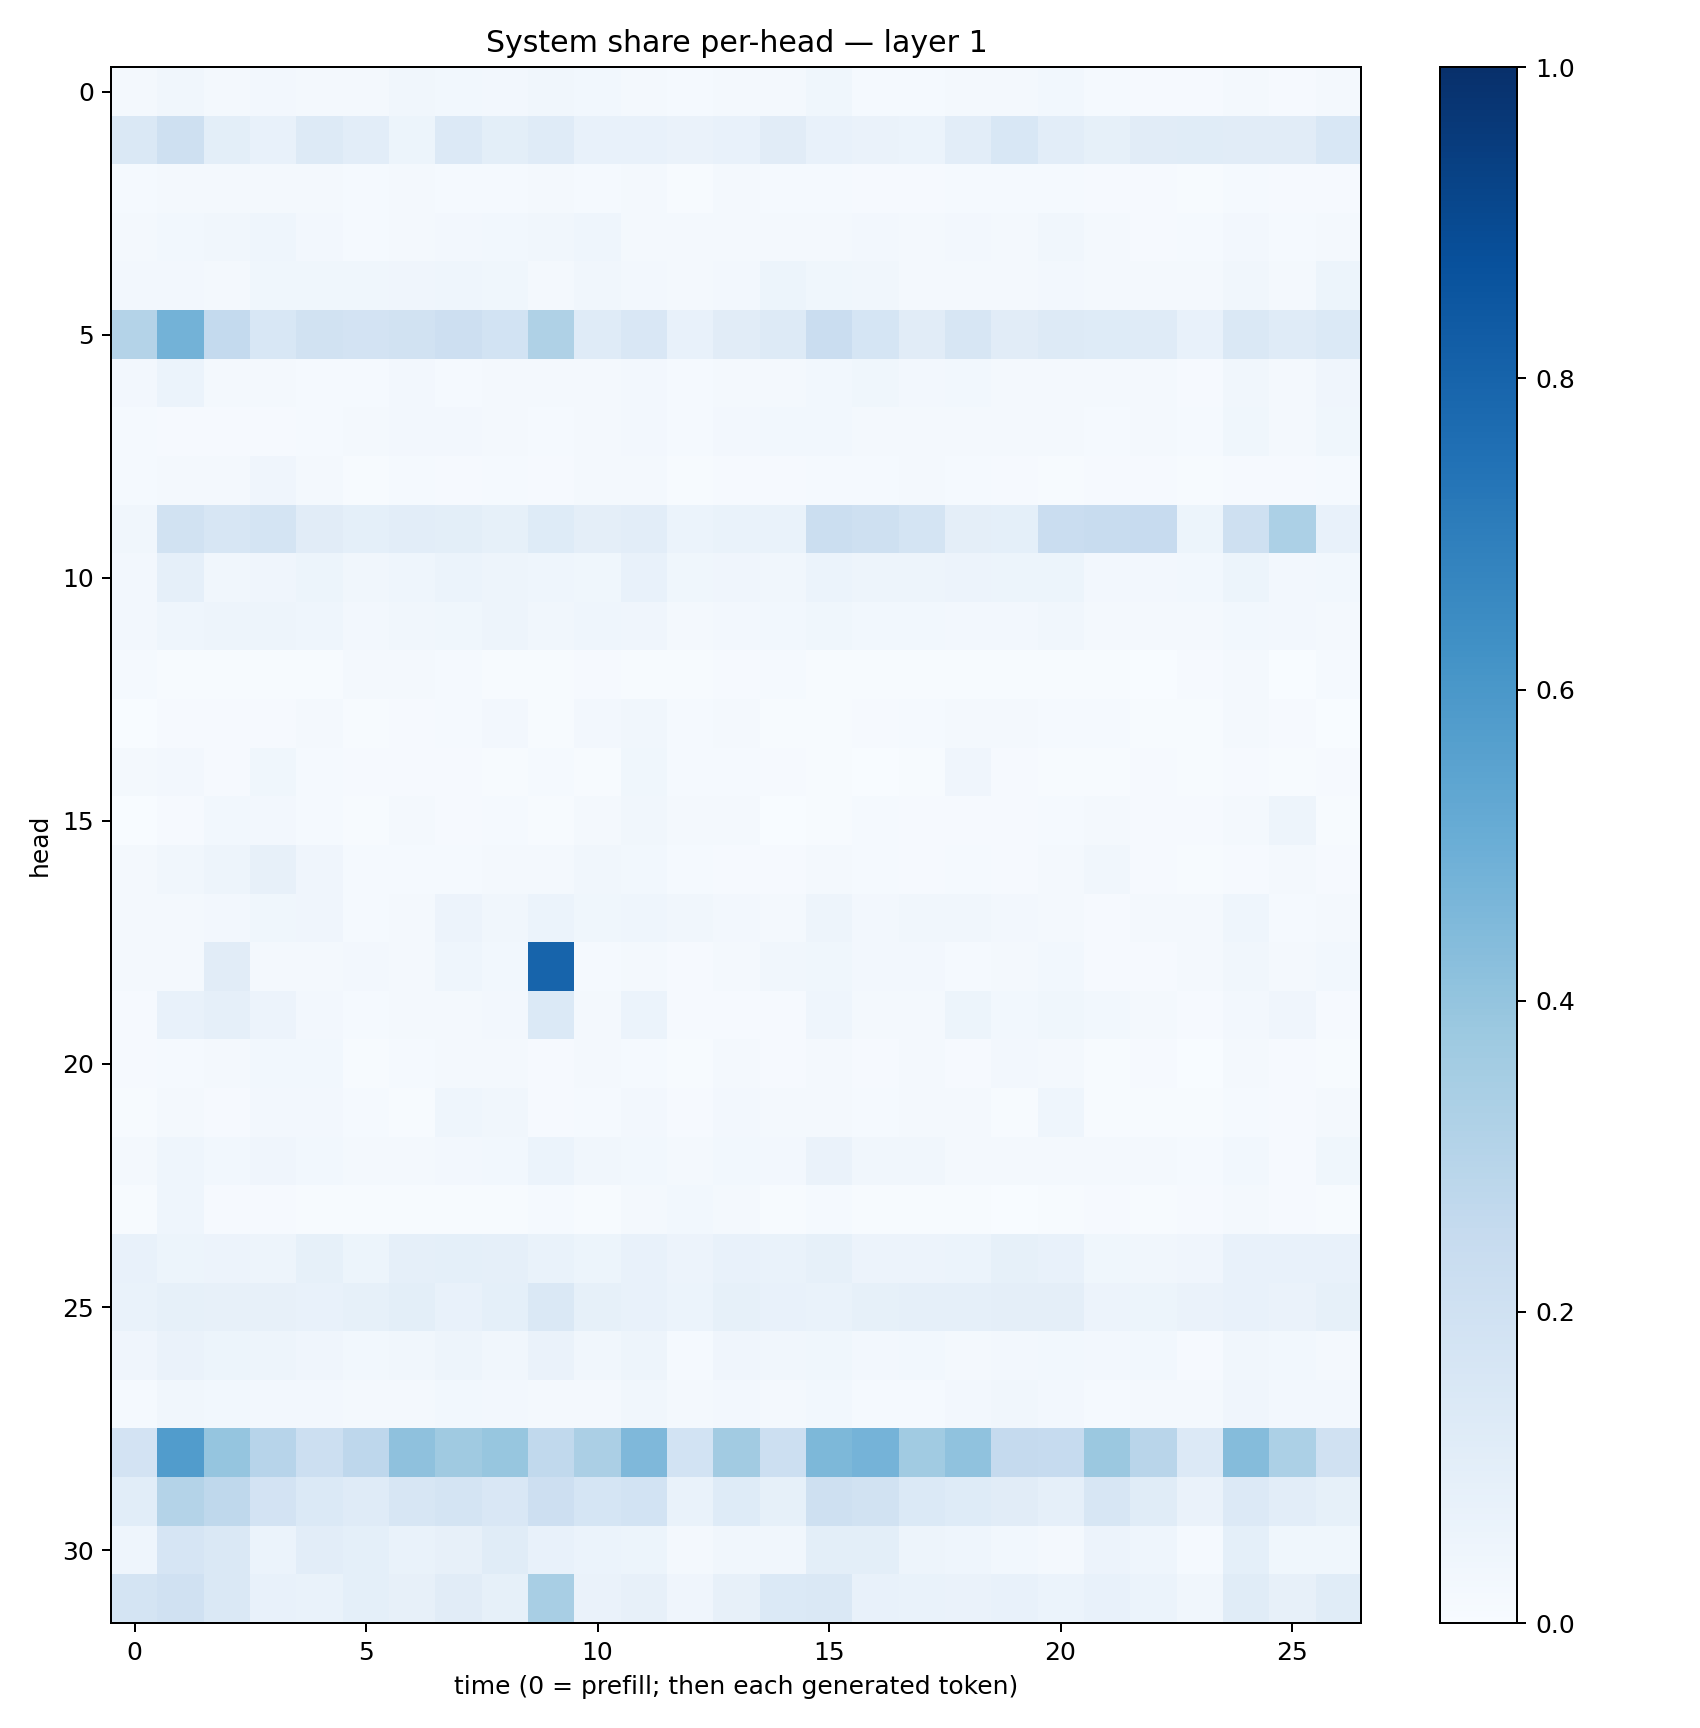

The file beside this chart, header and first rows:
0.020336686, 0.034795493, 0.02072204, 0.026431637, 0.022306813, 0.022702193, 0.03466315, 0.030684136, 0.025339063, 0.031691734, 0.02998161, 0.02228906, 0.013637048, 0.01754992, 0.019796135, 0.038076248, 0.013897058, 0.013817717, 0.018247053, 0.01574579, 0.027660228, 0.014128059, 0.010275317, 0.0098861465
0.1423, 0.2048, 0.1005, 0.07243, 0.1276, 0.1021, 0.05459, 0.1356, 0.1015, 0.1206, 0.07405, 0.07104, 0.06616, 0.07083, 0.11, 0.07483, 0.0637, 0.05886, 0.1025, 0.1544, 0.1042, 0.08235, 0.1109, 0.1138
0.01406, 0.02174, 0.01946, 0.01875, 0.01596, 0.01308, 0.02196, 0.01361, 0.01215, 0.01652, 0.01203, 0.02042, 0.007562, 0.01665, 0.01334, 0.01406, 0.01131, 0.008729, 0.01407, 0.01341, 0.01429, 0.01101, 0.0089, 0.005066
0.01984, 0.02967, 0.03206, 0.04615, 0.0249, 0.01404, 0.02267, 0.02383, 0.03053, 0.03311, 0.0437, 0.0215, 0.02208, 0.02035, 0.02159, 0.01768, 0.02432, 0.01885, 0.02692, 0.01733, 0.03129, 0.01602, 0.01039, 0.01267
0.02702, 0.02591, 0.02237, 0.03579, 0.03604, 0.03862, 0.04136, 0.04606, 0.03623, 0.0205, 0.03177, 0.0238, 0.01774, 0.0255, 0.0534, 0.03594, 0.03461, 0.02164, 0.02176, 0.02288, 0.02351, 0.01685, 0.01653, 0.01847
0.3058, 0.4782, 0.2551, 0.1535, 0.1888, 0.1811, 0.195, 0.2144, 0.1865, 0.3233, 0.1187, 0.1511, 0.07272, 0.1097, 0.1267, 0.2272, 0.1685, 0.1123, 0.1626, 0.1125, 0.1261, 0.1215, 0.1173, 0.07437
0.02415, 0.05891, 0.02142, 0.01767, 0.01554, 0.01301, 0.02509, 0.01373, 0.02295, 0.01911, 0.02043, 0.02626, 0.01212, 0.0197, 0.01784, 0.03047, 0.03852, 0.0273, 0.02762, 0.02035, 0.01609, 0.01847, 0.01757, 0.009462
0.01397, 0.01122, 0.009417, 0.01134, 0.0148, 0.02046, 0.02513, 0.0237, 0.02144, 0.01547, 0.01862, 0.0237, 0.01541, 0.02663, 0.0285, 0.03007, 0.0223, 0.01842, 0.02255, 0.02148, 0.02007, 0.01377, 0.02102, 0.01455
0.01468, 0.02212, 0.01635, 0.03942, 0.01954, 0.007803, 0.01471, 0.01154, 0.01539, 0.0106, 0.0186, 0.02308, 0.00768, 0.008759, 0.01168, 0.01298, 0.01463, 0.01764, 0.01197, 0.008246, 0.007635, 0.01129, 0.01013, 0.004734
0.03256, 0.1875, 0.1587, 0.1736, 0.1098, 0.09307, 0.1047, 0.09782, 0.08582, 0.1234, 0.09408, 0.1039, 0.06181, 0.06899, 0.06795, 0.2238, 0.2032, 0.1748, 0.09645, 0.09179, 0.2304, 0.2421, 0.2427, 0.05235
0.0253, 0.08779, 0.03236, 0.04063, 0.0538, 0.03187, 0.04637, 0.05995, 0.04872, 0.04687, 0.03748, 0.0724, 0.03777, 0.04046, 0.03422, 0.06152, 0.04988, 0.04697, 0.05621, 0.05318, 0.05159, 0.02682, 0.0242, 0.02826
0.02659, 0.0434, 0.04914, 0.04812, 0.04663, 0.02544, 0.03132, 0.03827, 0.04752, 0.03342, 0.04513, 0.03976, 0.02249, 0.02393, 0.02873, 0.03644, 0.02805, 0.02902, 0.02675, 0.02704, 0.03467, 0.01842, 0.0223, 0.01999
0.01181, 0.006269, 0.004463, 0.007304, 0.007789, 0.023, 0.02137, 0.01255, 0.005367, 0.005095, 0.01059, 0.007767, 0.005786, 0.01131, 0.01417, 0.00664, 0.004773, 0.003909, 0.004285, 0.004511, 0.006368, 0.00464, 0.001281, 0.0107
0.003652, 0.008495, 0.00878, 0.01067, 0.01949, 0.004239, 0.009068, 0.01199, 0.02696, 0.006878, 0.02381, 0.03213, 0.01321, 0.01812, 0.006932, 0.005983, 0.01132, 0.01523, 0.01563, 0.02096, 0.01361, 0.01419, 0.00446, 0.004097
0.0174, 0.0244, 0.01128, 0.03623, 0.01438, 0.008999, 0.008315, 0.01034, 0.005371, 0.01327, 0.007734, 0.03667, 0.01266, 0.01224, 0.008878, 0.007413, 0.00375, 0.004048, 0.04101, 0.0094, 0.004749, 0.004572, 0.01068, 0.006104
0.001221, 0.01118, 0.02759, 0.02647, 0.01425, 0.006166, 0.01746, 0.01098, 0.01502, 0.006464, 0.02268, 0.03296, 0.01946, 0.01747, 0.00259, 0.007738, 0.01221, 0.008636, 0.01151, 0.009371, 0.01264, 0.01597, 0.01098, 0.009015
0.0165, 0.03327, 0.04753, 0.08, 0.04174, 0.01366, 0.01487, 0.01455, 0.01896, 0.01648, 0.03365, 0.02995, 0.01189, 0.009868, 0.0104, 0.01691, 0.01328, 0.008814, 0.01174, 0.009766, 0.01991, 0.03293, 0.01094, 0.004459
0.02028, 0.02197, 0.02701, 0.03899, 0.04009, 0.01382, 0.01758, 0.05507, 0.03463, 0.06183, 0.03844, 0.0455, 0.03186, 0.0258, 0.01871, 0.04724, 0.02559, 0.03328, 0.03246, 0.02702, 0.01788, 0.0107, 0.01725, 0.01929
0.02099, 0.01791, 0.1124, 0.01653, 0.02036, 0.02714, 0.02317, 0.04451, 0.02879, 0.8, 0.01406, 0.02267, 0.0101, 0.02296, 0.03212, 0.03562, 0.02637, 0.02363, 0.01426, 0.0197, 0.02864, 0.009012, 0.009281, 0.01766
0.01072, 0.07157, 0.08813, 0.05688, 0.02372, 0.0139, 0.01606, 0.02237, 0.02504, 0.1374, 0.02204, 0.06058, 0.01005, 0.01123, 0.008585, 0.0454, 0.02322, 0.01835, 0.0539, 0.02984, 0.03814, 0.02877, 0.0158, 0.008363
0.007933, 0.01528, 0.018, 0.02853, 0.03022, 0.007026, 0.01322, 0.01737, 0.01575, 0.009494, 0.02267, 0.0154, 0.004825, 0.01761, 0.01029, 0.0158, 0.009763, 0.01818, 0.008332, 0.02474, 0.02074, 0.006203, 0.008572, 0.003187
0.005154, 0.01705, 0.009611, 0.02628, 0.02468, 0.01213, 0.005715, 0.04475, 0.03337, 0.01046, 0.01443, 0.02495, 0.01107, 0.02459, 0.01767, 0.02311, 0.01337, 0.0233, 0.01882, 0.0053, 0.0437, 0.005103, 0.007439, 0.004092
0.01966, 0.04539, 0.03041, 0.04012, 0.02734, 0.01914, 0.01985, 0.02409, 0.02849, 0.06093, 0.03198, 0.03108, 0.01926, 0.02786, 0.0236, 0.06321, 0.03473, 0.03214, 0.01983, 0.01702, 0.01855, 0.01992, 0.02026, 0.01326
0.007292, 0.04618, 0.01006, 0.00938, 0.007806, 0.004873, 0.006247, 0.005938, 0.004654, 0.01474, 0.005786, 0.01879, 0.03057, 0.02268, 0.005248, 0.01442, 0.005763, 0.004008, 0.004682, 0.003759, 0.004221, 0.00923, 0.006582, 0.01057
0.07373, 0.05463, 0.05499, 0.05045, 0.08264, 0.05445, 0.08616, 0.09081, 0.08812, 0.06812, 0.05124, 0.07426, 0.05512, 0.07392, 0.06883, 0.08258, 0.05801, 0.05635, 0.06063, 0.08316, 0.07761, 0.03871, 0.03217, 0.04012
0.06789, 0.08535, 0.07822, 0.08122, 0.07645, 0.08321, 0.1004, 0.07529, 0.09125, 0.1483, 0.08221, 0.07258, 0.05867, 0.08492, 0.07568, 0.06802, 0.08538, 0.08958, 0.08743, 0.09466, 0.09563, 0.05743, 0.05122, 0.0658
0.0409, 0.06347, 0.05442, 0.04819, 0.04248, 0.03117, 0.03288, 0.0475, 0.03377, 0.06489, 0.03445, 0.04795, 0.01517, 0.04128, 0.03168, 0.03813, 0.02539, 0.02934, 0.022, 0.02626, 0.02844, 0.02417, 0.02774, 0.01118
0.0151, 0.03231, 0.029, 0.02615, 0.02446, 0.01872, 0.01929, 0.0276, 0.02609, 0.02002, 0.01771, 0.03228, 0.02223, 0.02549, 0.02235, 0.02928, 0.01407, 0.01558, 0.02661, 0.03337, 0.02516, 0.01439, 0.02275, 0.01791
0.1811, 0.5778, 0.395, 0.2962, 0.2173, 0.276, 0.412, 0.3695, 0.392, 0.2654, 0.3354, 0.4517, 0.1862, 0.3603, 0.2165, 0.4566, 0.4747, 0.3669, 0.4098, 0.2533, 0.2479, 0.3813, 0.2928, 0.1362
0.1079, 0.3062, 0.2725, 0.1815, 0.1378, 0.1197, 0.1581, 0.1787, 0.1498, 0.2117, 0.1694, 0.1845, 0.06816, 0.1222, 0.08404, 0.2066, 0.1919, 0.1397, 0.1225, 0.1114, 0.08656, 0.1567, 0.1171, 0.06577
0.04655, 0.1668, 0.1425, 0.0612, 0.1028, 0.09027, 0.06962, 0.07982, 0.1163, 0.07059, 0.05986, 0.05135, 0.01836, 0.03185, 0.03348, 0.09894, 0.1003, 0.05055, 0.04649, 0.0307, 0.02306, 0.05731, 0.04516, 0.01225
0.1758, 0.196, 0.1419, 0.07041, 0.06982, 0.09285, 0.08167, 0.1097, 0.08475, 0.3407, 0.06511, 0.07982, 0.03935, 0.07945, 0.1389, 0.1464, 0.07686, 0.06887, 0.06293, 0.07721, 0.06041, 0.07265, 0.05991, 0.03425
